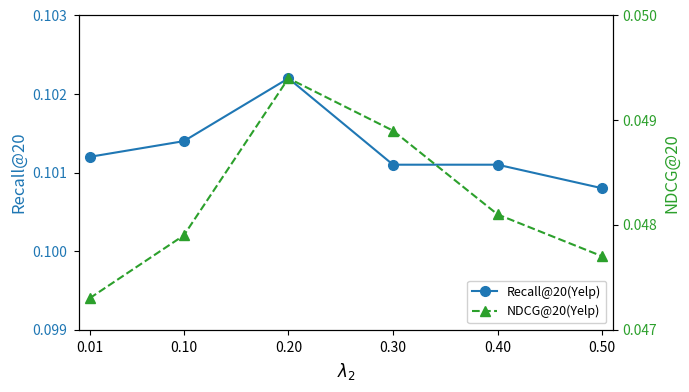

Generate this figure with matplotlib:
import matplotlib.pyplot as plt
import numpy as np

# 你的原始数据（完全保留）
# #lambda_3
# noise_scale = np.array([0.01, 0.1, 0.2, 0.3, 0.4, 0.5])
# recall20_dict = [0.185, 0.186, 0.187, 0.188, 0.189, 0.190]
# ndcg20_dict = [0.162, 0.163, 0.164, 0.165, 0.166]
# recall20 = np.array([0.1873, 0.1878, 0.1895, 0.1884, 0.1865, 0.1870])
# ndcg20 = np.array([0.1641, 0.1642, 0.1653, 0.1649, 0.1629, 0.1625])
dataset = 'Douban-Book' # yelp
dataset = 'Yelp' # yelp
# # # #yelp lambda_3
noise_scale = np.array([0.01, 0.1, 0.2, 0.3, 0.4, 0.5])
recall20_dict = np.arange(99,104,1) / 1000
ndcg20_dict = np.arange(47,51,1) / 1000
recall20 = np.array([0.1012, 0.1014, 0.1022, 0.1011, 0.1011, 0.1008])
ndcg20 = np.array([0.0473,0.0479,0.0494,0.0489,0.0481,0.0477])

# #lambda_1
# noise_scale = np.array([0,0.1, 0.2, 0.3, 0.4, 0.5, 0.6, 0.7,0.8,0.9,1])
# recall20_dict = [0.185, 0.186, 0.187, 0.188, 0.189, 0.190]
# ndcg20_dict = [0.162, 0.163, 0.164, 0.165, 0.166]
# recall20 = np.array([0.188400, 0.1882, 0.1878, 0.1881, 0.1881, 0.1883, 0.1886,0.1882,0.1887,0.1895,0.1883])
# ndcg20 = np.array([0.1648,0.1647, 0.1645, 0.1647, 0.1649, 0.1651, 0.1653,0.1652,0.1648,0.1655,0.1632])

# # #yelp lambda_1
# noise_scale = np.array([0,0.1, 0.2, 0.3, 0.4, 0.5, 0.6, 0.7,0.8,0.9,1])
# recall20_dict = np.arange(99,104,1) / 1000
# ndcg20_dict = np.arange(47,51,1) / 1000
# recall20 = np.array([0.101,0.1007,0.1007,0.1017,0.1005,0.1005,0.1019,0.1016,0.1022,0.1010,0.1005])
# ndcg20 = np.array([0.0489,0.0489,0.0489,0.0492,0.0487,0.0489,0.0488,0.0488,0.0494,0.0489,0.0489])


# # #lambda_2
# noise_scale = np.array([0.01,0.1, 0.2, 0.3, 0.4, 0.5])
# recall20_dict = [0.185, 0.186, 0.187, 0.188, 0.189, 0.190]
# ndcg20_dict = [0.161 , 0.162, 0.163, 0.164, 0.165, 0.166]
# recall20 = np.array([0.1868, 0.1870, 0.1895, 0.1882, 0.1885, 0.1877])
# ndcg20 = np.array([0.1620,0.1627, 0.1653, 0.1640,  0.1641, 0.1639])

# # #yelp lambda_2
# noise_scale = np.array([0.01, 0.1, 0.2, 0.3, 0.4, 0.5])
# recall20_dict = np.arange(96,104,1) / 1000
# ndcg20_dict = np.arange(47,51,1) / 1000
# recall20 = np.array([0.1021,0.1016,0.1022,0.1000,0.0991,0.0979])
# ndcg20 = np.array([0.0493,0.0492,0.0494,0.0486,0.0479,0.0475])

# # #step T
# noise_scale = np.array([10,20,30,40,50,60,70,80,90,100])
# # recall20_dict = [0.164,0.184,0.185,0.186, 0.187, 0.188, 0.189, 0.190]
# recall20_dict = np.arange(160,194,2) / 1000
# ndcg20_dict = [0.161 , 0.162, 0.163, 0.164, 0.165, 0.166]
# recall20 = np.array([0.1642, 0.1840,0.1857, 0.1881, 0.1878, 0.1877, 0.1895,0.1883,0.1887,0.1879])
# ndcg20 = np.array([0.1643,0.1626,0.1644,0.1648,0.1647,0.1646,0.1653,0.1640,0.1643,0.1637])


# #yelp step T
# noise_scale = np.array([10,20,30,40,50,60,70,80,90,100])
# recall20_dict = np.arange(82,105,2) / 1000
# ndcg20_dict = np.arange(39,51,1) / 1000
# recall20 = np.array([0.0832,0.0937,0.0972,0.0983,0.0994,0.1005,0.1004,0.1022,0.1007,0.1009])
# ndcg20 = np.array([0.0405,0.0455,0.0471,0.0477,0.0480,0.0486,0.0489,0.0494,0.0488,0.0491])

# ========== 核心配置：解决刻度/布局问题 ==========
fig, ax1 = plt.subplots(figsize=(7, 4), dpi=150)  # 加宽画布，避免刻度重叠

# 绘制Recall@20（左Y轴）
color = 'tab:blue'
ax1.set_xlabel(r'$\lambda_{2}$', fontsize=12, fontweight='medium')  # 简化X轴标签
ax1.set_ylabel(r'Recall@20', color=color, fontsize=12, fontweight='medium')
# 用plot（线性轴）+ 精准数据点匹配
ax1.plot(noise_scale, recall20, color=color, marker='o', markersize=7, 
         linestyle='-', linewidth=1.5, label=rf'Recall@20({dataset})')
ax1.set_yticks(recall20_dict)  # 强制Recall纵轴刻度
ax1.tick_params(axis='y', labelcolor=color, labelsize=10,pad=5)
ax1.set_ylim(min(recall20_dict), max(recall20_dict))

# ========== 横轴终极优化（解决核心问题） ==========
ax1.set_xticks(noise_scale)  # 严格使用你的刻度值
ax1.tick_params(axis='x', pad=5)  # 调整X轴标签间距
ax1.set_xlim(min(noise_scale)-0.01, max(noise_scale)+0.01)  # 扩展X轴范围，让第一个/最后一个刻度不贴边

# 创建右Y轴（NDCG@20）
ax2 = ax1.twinx()
color = 'tab:green'
ax2.set_ylabel(r'NDCG@20', color=color, fontsize=12, fontweight='medium')
ax2.plot(noise_scale, ndcg20, color=color, marker='^', markersize=7, 
         linestyle='--', linewidth=1.5, label=rf'NDCG@20({dataset})')
ax2.tick_params(axis='y', labelcolor=color, labelsize=10)
ax2.set_yticks(ndcg20_dict)  # 强制NDCG纵轴刻度
ax2.set_ylim(min(ndcg20_dict), max(ndcg20_dict))

# ========== 图例/布局优化（贴合参考图） ==========
# 合并图例，调整位置和样式
lines1, labels1 = ax1.get_legend_handles_labels()
lines2, labels2 = ax2.get_legend_handles_labels()
ax1.legend(lines1 + lines2, labels1 + labels2, loc='lower right', 
           frameon=True, framealpha=0.9, fontsize=9)

fig.tight_layout()  # 自动适配布局

# 保存高清图片（无截断）
plt.savefig(f'{dataset}_lambda_2_tmp.svg', dpi=300, bbox_inches='tight', facecolor='white')
